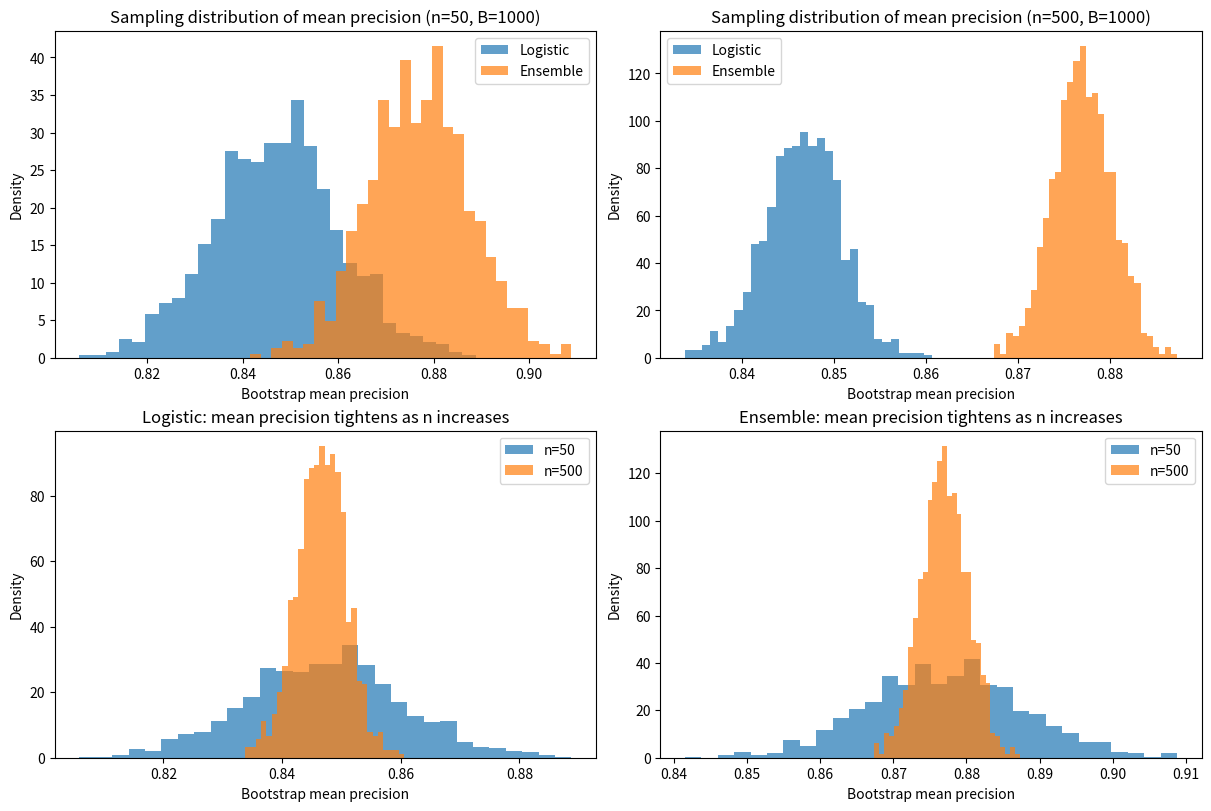

The script that saved this image:
#!/usr/bin/env python
"""
Sampling Distributions Simulation: Precision on Imbalanced Fraud Detection

Goal:
- Show how a small validation sample (n=50) can produce volatile precision estimates that
  mis-rank models, even when the ensemble is truly better in the population.
- Compare with a larger sample (n=500), where rankings stabilize.

Assumptions (given):
- "True" population precision values are positively skewed -> model as Lognormal.
- Logistic population: mean ≈ 0.85, sd = 0.10
- Ensemble population: mean ≈ 0.88, sd = 0.08
- Population size per model: 10,000
- Bootstrap resamples: B = 1,000
- Resample sizes: n=50 and n=500

Notes:
- We treat the 10,000 simulated values as the "population" of possible precision outcomes.
- Then we bootstrap sample means from that population to approximate the sampling distribution
  of the mean precision.
"""

import numpy as np
import matplotlib.pyplot as plt


# =========================
# Helpers
# =========================
def lognormal_params_from_mean_sd(mean: float, sd: float):
    """
    Convert desired Lognormal mean/sd on the original scale
    into Normal(mu, sigma^2) parameters on the log scale.

    If X ~ LogNormal(mu, sigma^2), then:
      E[X] = exp(mu + sigma^2/2)
      Var[X] = (exp(sigma^2) - 1) * exp(2mu + sigma^2)

    Solve:
      sigma^2 = ln(1 + (sd^2 / mean^2))
      mu      = ln(mean) - sigma^2 / 2
    """
    sigma2 = np.log(1.0 + (sd**2) / (mean**2))
    mu = np.log(mean) - 0.5 * sigma2
    sigma = np.sqrt(sigma2)
    return mu, sigma


def bootstrap_means(pop: np.ndarray, n: int, B: int, rng: np.random.Generator):
    """
    Bootstrap sampling distribution of the sample mean from a fixed population array.
    """
    # indices shape: (B, n)
    idx = rng.integers(0, pop.size, size=(B, n))
    return pop[idx].mean(axis=1)


def summarize_sampling(means: np.ndarray, label: str):
    """
    Small summary for reporting.
    """
    return {
        "label": label,
        "boot_mean": float(np.mean(means)),
        "boot_sd": float(np.std(means, ddof=1)),
        "p05": float(np.quantile(means, 0.05)),
        "p95": float(np.quantile(means, 0.95)),
    }


# =========================
# Simulation setup
# =========================
rng = np.random.default_rng(73)

POP_SIZE = 10_000
B = 1_000
n_small = 50
n_large = 500

# Given target population moments (original scale)
logistic_mean_target, logistic_sd_target = 0.85, 0.10
ensemble_mean_target, ensemble_sd_target = 0.88, 0.08

# Convert to log-scale parameters
mu_L, sig_L = lognormal_params_from_mean_sd(logistic_mean_target, logistic_sd_target)
mu_E, sig_E = lognormal_params_from_mean_sd(ensemble_mean_target, ensemble_sd_target)

# Simulate "population" of precision values for each model
pop_logistic = rng.lognormal(mean=mu_L, sigma=sig_L, size=POP_SIZE)
pop_ensemble = rng.lognormal(mean=mu_E, sigma=sig_E, size=POP_SIZE)

# Precision is in [0,1] in reality; lognormal can exceed 1.
# For a clean interpretation as "precision-like", clip to [0, 1].
pop_logistic = np.clip(pop_logistic, 0.0, 1.0)
pop_ensemble = np.clip(pop_ensemble, 0.0, 1.0)

# Population summaries (empirical)
pop_L_mean = pop_logistic.mean()
pop_L_sd = pop_logistic.std(ddof=1)
pop_E_mean = pop_ensemble.mean()
pop_E_sd = pop_ensemble.std(ddof=1)

print("POPULATION (simulated) summaries")
print("=" * 40)
print(f"Logistic  : mean={pop_L_mean:.3f}, sd={pop_L_sd:.3f}")
print(f"Ensemble  : mean={pop_E_mean:.3f}, sd={pop_E_sd:.3f}")
print("\nInterpretation:")
print(
    "These 10,000-point arrays represent the 'production-scale' variability in precision that can occur\n"
    "across different samples/slices of fraud data. The ensemble is slightly better on average, and both\n"
    "models have right-skewed outcomes (rare, very high precision events can happen)."
)

# =========================
# Bootstrap sampling distributions of mean precision
# =========================
means_L_small = bootstrap_means(pop_logistic, n=n_small, B=B, rng=rng)
means_E_small = bootstrap_means(pop_ensemble, n=n_small, B=B, rng=rng)

means_L_large = bootstrap_means(pop_logistic, n=n_large, B=B, rng=rng)
means_E_large = bootstrap_means(pop_ensemble, n=n_large, B=B, rng=rng)

# Empirical SE for small-n (sd of the sampling distribution of the mean)
emp_se_L_small = np.std(means_L_small, ddof=1)
emp_se_E_small = np.std(means_E_small, ddof=1)

# CLT-predicted SE (using empirical population sd)
clt_se_L_small = pop_L_sd / np.sqrt(n_small)
clt_se_E_small = pop_E_sd / np.sqrt(n_small)

# Mis-ranking probability: logistic > ensemble (based on mean precision estimates)
p_wrong_small = float(np.mean(means_L_small > means_E_small))
p_wrong_large = float(np.mean(means_L_large > means_E_large))

print("\nSAMPLING DISTRIBUTIONS (bootstrap means) summaries")
print("=" * 55)
s1 = summarize_sampling(means_L_small, "Logistic (n=50)")
s2 = summarize_sampling(means_E_small, "Ensemble (n=50)")
s3 = summarize_sampling(means_L_large, "Logistic (n=500)")
s4 = summarize_sampling(means_E_large, "Ensemble (n=500)")

for s in [s1, s2, s3, s4]:
    print(
        f"{s['label']:<16}  mean={s['boot_mean']:.3f}  sd(SE)={s['boot_sd']:.3f}  "
        f"5th-95th=[{s['p05']:.3f}, {s['p95']:.3f}]"
    )

print("\nEmpirical SE for small-n (n=50):")
print(f"  SE(Logistic) empirical = {emp_se_L_small:.4f}   | CLT approx = {clt_se_L_small:.4f}")
print(f"  SE(Ensemble) empirical = {emp_se_E_small:.4f}   | CLT approx = {clt_se_E_small:.4f}")

print("\nRanking volatility (probability of wrong ranking due to sampling noise):")
print(f"  P( Logistic mean > Ensemble mean ) when n=50  ≈ {p_wrong_small:.3f}")
print(f"  P( Logistic mean > Ensemble mean ) when n=500 ≈ {p_wrong_large:.3f}")

print("\nInterpretation:")
print(
    "At n=50, the sampling distributions of the mean precision are much wider (larger SE), so it is not rare\n"
    "to see the worse model (logistic) appear better purely by chance. At n=500, SE shrinks by ~1/sqrt(n),\n"
    "the distributions tighten, and wrong rankings become far less frequent."
)

# =========================
# Plotting: sampling distributions
# =========================
fig, axes = plt.subplots(2, 2, figsize=(12, 8), constrained_layout=True)

# (1) n=50
axes[0, 0].hist(means_L_small, bins=30, density=True, alpha=0.7, label="Logistic")
axes[0, 0].hist(means_E_small, bins=30, density=True, alpha=0.7, label="Ensemble")
axes[0, 0].set_title("Sampling distribution of mean precision (n=50, B=1000)")
axes[0, 0].set_xlabel("Bootstrap mean precision")
axes[0, 0].set_ylabel("Density")
axes[0, 0].legend()

# (2) n=500
axes[0, 1].hist(means_L_large, bins=30, density=True, alpha=0.7, label="Logistic")
axes[0, 1].hist(means_E_large, bins=30, density=True, alpha=0.7, label="Ensemble")
axes[0, 1].set_title("Sampling distribution of mean precision (n=500, B=1000)")
axes[0, 1].set_xlabel("Bootstrap mean precision")
axes[0, 1].set_ylabel("Density")
axes[0, 1].legend()

# (3) Show tightening directly: logistic only
axes[1, 0].hist(means_L_small, bins=30, density=True, alpha=0.7, label="n=50")
axes[1, 0].hist(means_L_large, bins=30, density=True, alpha=0.7, label="n=500")
axes[1, 0].set_title("Logistic: mean precision tightens as n increases")
axes[1, 0].set_xlabel("Bootstrap mean precision")
axes[1, 0].set_ylabel("Density")
axes[1, 0].legend()

# (4) Show tightening directly: ensemble only
axes[1, 1].hist(means_E_small, bins=30, density=True, alpha=0.7, label="n=50")
axes[1, 1].hist(means_E_large, bins=30, density=True, alpha=0.7, label="n=500")
axes[1, 1].set_title("Ensemble: mean precision tightens as n increases")
axes[1, 1].set_xlabel("Bootstrap mean precision")
axes[1, 1].set_ylabel("Density")
axes[1, 1].legend()

plt.show()

print("\nCLT connection (what to say in words):")
print("=" * 40)
print(
    "Even if individual precision outcomes are skewed (not Normal), the Central Limit Theorem says the\n"
    "sample mean (or bootstrap mean) tends toward an approximately Normal distribution as n grows.\n"
    "The key scaling is:\n"
    "    SE(Ȳ) ≈ σ / sqrt(n)\n"
    "So increasing n from 50 to 500 shrinks SE by sqrt(50/500)=sqrt(0.1)≈0.316 (about a 68% reduction).\n"
    "That tightening is exactly why rankings stabilize with larger validation/production evaluation."
)

print("\nMitigation proposal (to prevent errant AI deployment decisions):")
print("=" * 60)
print(
    "1) Use uncertainty-aware model selection:\n"
    "   - Instead of ranking by a single precision point estimate, compute bootstrap (or CV) confidence\n"
    "     intervals for precision (or PR-AUC) and prefer models that are better with high probability.\n"
    "\n"
    "2) Evaluate with bigger, stratified validation (especially for fraud <1%):\n"
    "   - Ensure enough positive (fraud) cases by stratified sampling, longer collection windows,\n"
    "     or targeted labeling. Small-n precision is dominated by whether you happened to sample a few\n"
    "     hard/easy fraud examples.\n"
    "\n"
    "3) Use metrics appropriate for imbalance:\n"
    "   - Precision alone can be misleading; include recall, PR-AUC, and cost-weighted utility.\n"
    "     Then tune thresholds for business objectives (e.g., maximize recall at a minimum precision).\n"
    "\n"
    "4) Training-side imbalance handling:\n"
    "   - Class-weighted loss, focal loss, or careful resampling (e.g., undersample majority + keep a\n"
    "     clean holdout) reduces sensitivity to imbalance and can improve stability in production."
)

# Citation marker requested by the environment
print("\nReference marker for course text context: :contentReference[oaicite:0]{index=0}")
